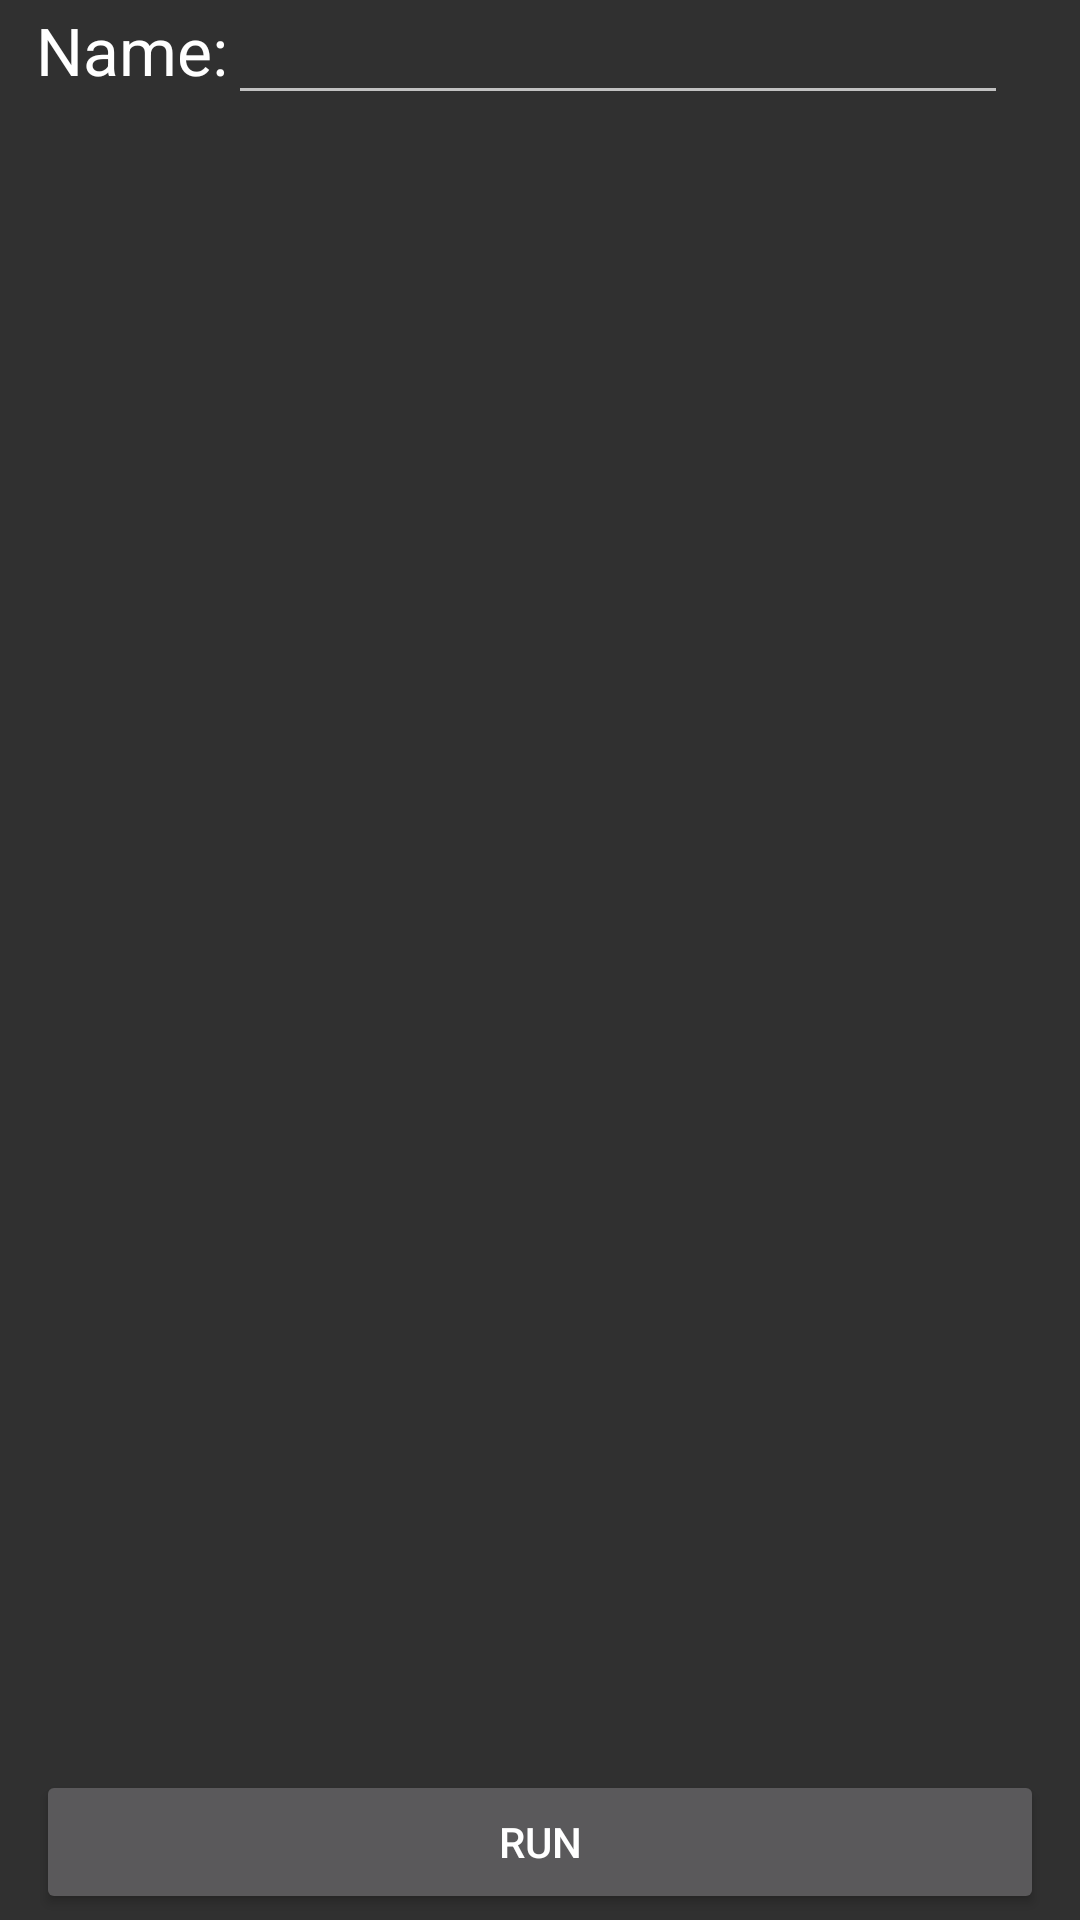

Write the Android layout XML for this screen, with the resource values it uses.
<!-- AndroidManifest.xml: application theme AppTheme -->
<!-- res/layout/fragment_experiment_setup.xml -->
<?xml version="1.0" encoding="utf-8"?>
<RelativeLayout xmlns:android="http://schemas.android.com/apk/res/android"
    xmlns:tools="http://schemas.android.com/tools"
    android:layout_width="match_parent"
    android:layout_height="match_parent"
    tools:context=".ui.ExperimentSetupFragment" >    
    
	<RelativeLayout
	    android:id="@+id/layout_experiment_setup_name"	    
	    android:layout_width="wrap_content"
        android:layout_height="wrap_content"
        android:layout_alignParentLeft="true"
        android:layout_marginLeft="12dp"
        android:layout_marginRight="12dp"
        android:layout_marginTop="2dp">
        
		<TextView
        android:id="@+id/tv_experiment_setup_name"
        android:text="@string/text_name"
        android:layout_width="wrap_content"
        android:layout_height="wrap_content"
        android:textAppearance="?android:attr/textAppearanceLarge" />
	    
		<EditText
        android:id="@+id/et_experiment_setup_name"
        android:layout_width="wrap_content"
        android:layout_height="wrap_content"
        android:layout_alignBaseline="@+id/tv_experiment_setup_name"        
        android:layout_alignParentRight="true"
        android:layout_marginRight="12dp"        
        android:layout_toRightOf="@+id/tv_experiment_setup_name"
        android:ems="10"
        android:imeOptions=""          
        android:inputType="text|textAutoCorrect"
        android:textAppearance="?android:attr/textAppearanceLargeInverse" />
		
	</RelativeLayout>

    <RelativeLayout
        android:id="@+id/layout_experiment_view_center"
        android:layout_below="@id/layout_experiment_setup_name"
        android:layout_above="@+id/layout_buttons"
        android:layout_width="match_parent"
        android:layout_marginTop="2dp"
        android:layout_marginBottom="2dp"
        android:layout_height="match_parent">
	    <ListView
	        android:id="@+id/lv_operations"
	        android:layout_width="match_parent"
	        android:layout_height="wrap_content"	        
	        android:divider="@android:color/transparent"
	        android:dividerHeight="8.0sp" >
	    </ListView>
	    
	    <LinearLayout
	        android:id="@+id/layout_experiment_setup_sensor_list"
	        android:layout_width="match_parent"
	        android:layout_height="match_parent"	        
	        android:layout_below="@id/lv_operations"	        
	        android:layout_marginRight="12dp"
	        android:orientation="vertical" 
	        android:visibility="visible"/>
	    
    </RelativeLayout> 
	    
    <RelativeLayout
        android:id="@id/layout_buttons"
        android:layout_width="match_parent"
        android:layout_height="wrap_content"
        android:layout_alignParentBottom="true"
        android:layout_alignParentLeft="true"
        android:layout_centerHorizontal="true"
        android:layout_marginBottom="2dp"
        android:gravity="center_horizontal" >

        <Button
            android:id="@+id/button_experiment_run"            
            android:layout_width="match_parent"
            android:layout_height="wrap_content"
            android:layout_alignParentLeft="true"
            android:layout_marginLeft="12dp"
            android:layout_marginRight="12dp"            
            android:text="@string/text_run" />


    </RelativeLayout> 

</RelativeLayout>
<!-- resources referenced by this layout -->
<resources>
  <string name="text_back">Back</string>
  <string name="text_name">Name:</string>
  <string name="text_run">Run</string>
  <style name="AppTheme" parent="AppBaseTheme">
          
      </style>
  <style name="AppBaseTheme" parent="Theme.AppCompat">
      
      
          
      </style>
</resources>
